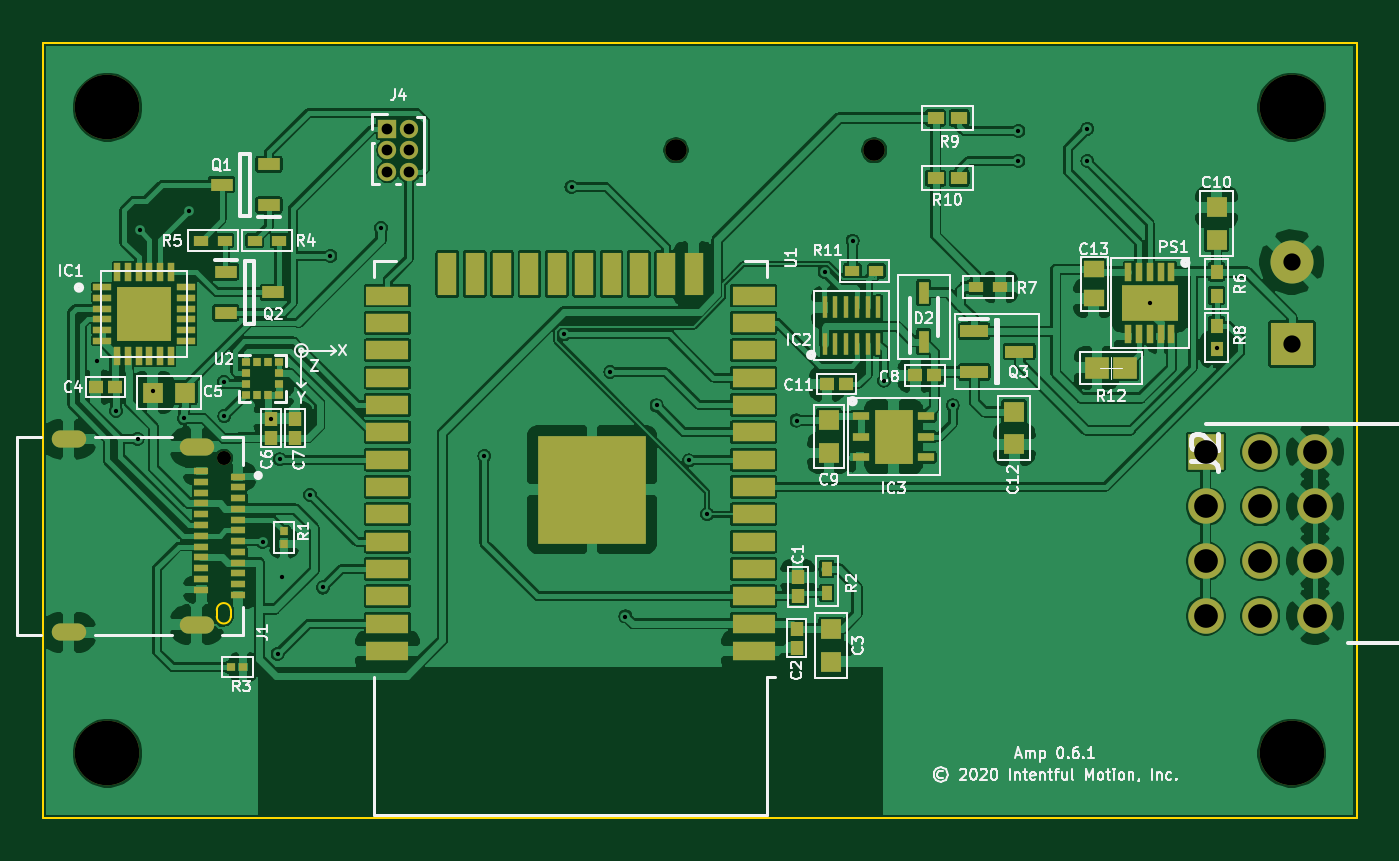
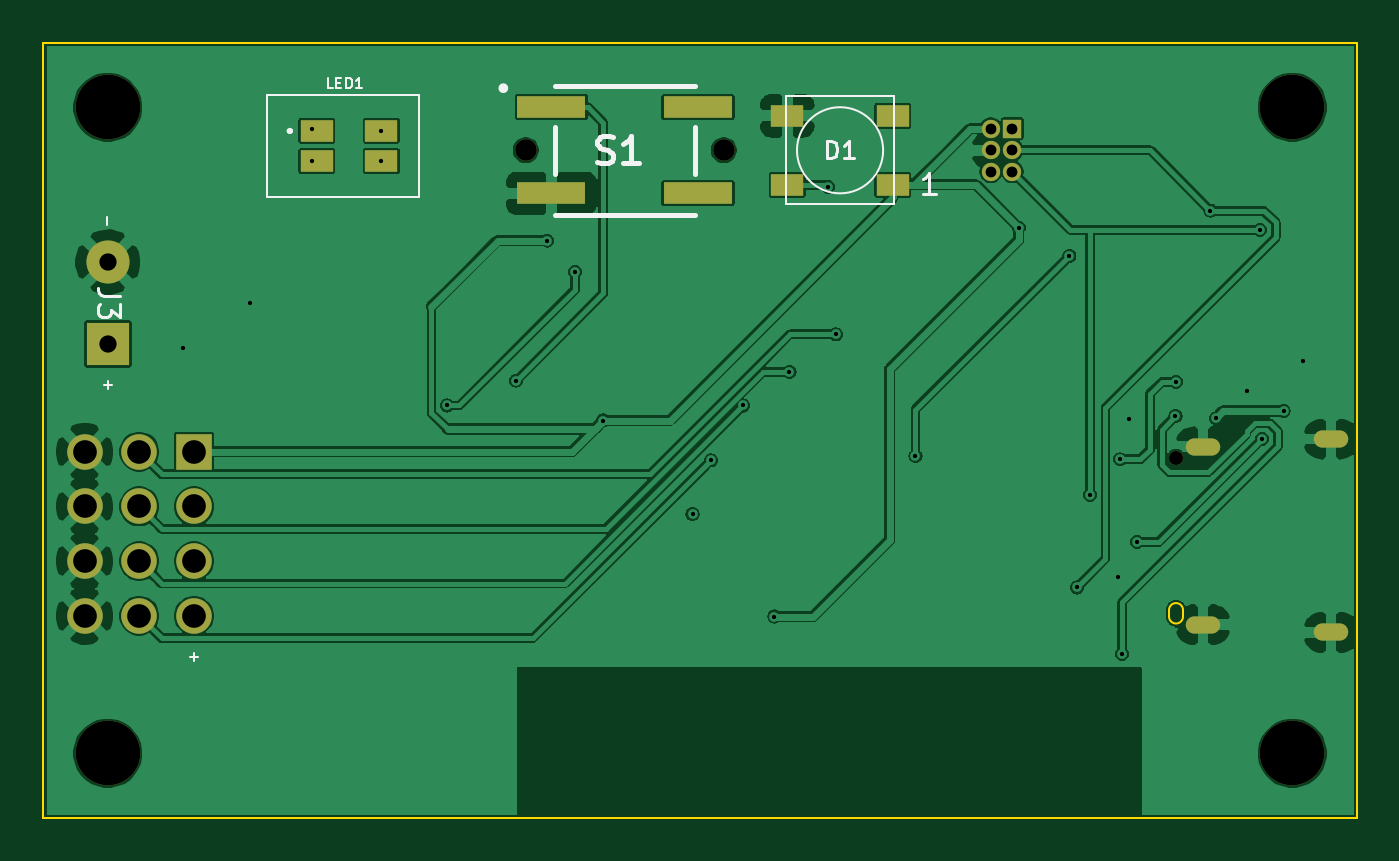
Circuit board: 9 layer files. Board 61.0 x 36.0 mm.
- bottom_copper: amp-B_Cu.gbr (139463 bytes)
- bottom_mask: amp-B_Mask.gbr (1894 bytes)
- bottom_silk: amp-B_SilkS.gbr (4456 bytes)
- outline: amp-Edge_Cuts.gbr (1058 bytes)
- top_copper: amp-F_Cu.gbr (345607 bytes)
- top_mask: amp-F_Mask.gbr (7138 bytes)
- top_silk: amp-F_SilkS.gbr (46578 bytes)
- drill: amp-NPTH.drl (398 bytes)
- drill: amp-PTH.drl (1246 bytes)

=== bottom_copper: amp-B_Cu.gbr (139463 bytes, source omitted) ===
=== bottom_mask: amp-B_Mask.gbr ===
G04 #@! TF.GenerationSoftware,KiCad,Pcbnew,(5.1.5)-3*
G04 #@! TF.CreationDate,2020-03-20T14:52:30-04:00*
G04 #@! TF.ProjectId,amp,616d702e-6b69-4636-9164-5f7063625858,0.6.0*
G04 #@! TF.SameCoordinates,Original*
G04 #@! TF.FileFunction,Soldermask,Bot*
G04 #@! TF.FilePolarity,Negative*
%FSLAX46Y46*%
G04 Gerber Fmt 4.6, Leading zero omitted, Abs format (unit mm)*
G04 Created by KiCad (PCBNEW (5.1.5)-3) date 2020-03-20 14:52:30*
%MOMM*%
%LPD*%
G04 APERTURE LIST*
%ADD10C,1.000000*%
%ADD11C,1.650000*%
%ADD12R,1.650000X1.650000*%
%ADD13R,3.200000X1.000000*%
%ADD14O,1.600000X0.800000*%
%ADD15C,0.650000*%
%ADD16R,1.500000X1.000000*%
%ADD17C,3.000000*%
%ADD18O,0.850000X0.850000*%
%ADD19R,0.850000X0.850000*%
%ADD20C,1.998980*%
%ADD21R,1.998980X1.998980*%
G04 APERTURE END LIST*
D10*
X93600000Y-37000000D03*
X84400000Y-37000000D03*
D11*
X114080000Y-58620000D03*
X111540000Y-58620000D03*
X109000000Y-58620000D03*
X114080000Y-56080000D03*
X111540000Y-56080000D03*
X109000000Y-56080000D03*
X114080000Y-53540000D03*
X111540000Y-53540000D03*
X109000000Y-53540000D03*
X114080000Y-51000000D03*
X111540000Y-51000000D03*
D12*
X109000000Y-51000000D03*
D13*
X85600000Y-35000000D03*
X85600000Y-39000000D03*
X92400000Y-39000000D03*
X92400000Y-35000000D03*
D14*
X56200000Y-50410000D03*
X56200000Y-59390000D03*
X62150000Y-59030000D03*
X62150000Y-50770000D03*
D15*
X63400000Y-51300000D03*
D16*
X100300000Y-37500000D03*
X103300000Y-37500000D03*
X100300000Y-36100000D03*
X103300000Y-36100000D03*
X76550000Y-38600000D03*
X76550000Y-35400000D03*
X81450000Y-38600000D03*
X81450000Y-35400000D03*
D17*
X113000000Y-65000000D03*
X113000000Y-35000000D03*
X58000000Y-65000000D03*
X58000000Y-35000000D03*
D18*
X72000000Y-38000000D03*
X71000000Y-38000000D03*
X72000000Y-37000000D03*
X71000000Y-37000000D03*
X72000000Y-36000000D03*
D19*
X71000000Y-36000000D03*
D20*
X113000000Y-42190000D03*
D21*
X113000000Y-46000000D03*
M02*

=== bottom_silk: amp-B_SilkS.gbr ===
G04 #@! TF.GenerationSoftware,KiCad,Pcbnew,(5.1.5)-3*
G04 #@! TF.CreationDate,2020-03-20T14:52:30-04:00*
G04 #@! TF.ProjectId,amp,616d702e-6b69-4636-9164-5f7063625858,0.6.0*
G04 #@! TF.SameCoordinates,Original*
G04 #@! TF.FileFunction,Legend,Bot*
G04 #@! TF.FilePolarity,Positive*
%FSLAX46Y46*%
G04 Gerber Fmt 4.6, Leading zero omitted, Abs format (unit mm)*
G04 Created by KiCad (PCBNEW (5.1.5)-3) date 2020-03-20 14:52:30*
%MOMM*%
%LPD*%
G04 APERTURE LIST*
%ADD10C,0.100000*%
%ADD11C,0.254000*%
%ADD12C,0.200000*%
%ADD13C,0.150000*%
G04 APERTURE END LIST*
D10*
X105600000Y-34450000D02*
X98550000Y-34450000D01*
X105600000Y-39150000D02*
X105600000Y-34450000D01*
X98550000Y-39150000D02*
X105600000Y-39150000D01*
X98550000Y-34450000D02*
X98550000Y-39150000D01*
X108809523Y-60535714D02*
X109190476Y-60535714D01*
X109000000Y-60726190D02*
X109000000Y-60345238D01*
X113035714Y-40490476D02*
X113035714Y-40109523D01*
X112809523Y-47885714D02*
X113190476Y-47885714D01*
X113000000Y-48076190D02*
X113000000Y-47695238D01*
D11*
X94747000Y-34117000D02*
G75*
G03X94747000Y-34117000I-111000J0D01*
G01*
X85750000Y-35900000D02*
X85750000Y-38100000D01*
X92250000Y-35900000D02*
X92250000Y-38100000D01*
X92250000Y-40000000D02*
X85750000Y-40000000D01*
X92250000Y-34000000D02*
X85750000Y-34000000D01*
D12*
X104500000Y-36100000D02*
G75*
G03X104600000Y-36100000I50000J0D01*
G01*
X104600000Y-36100000D02*
G75*
G03X104500000Y-36100000I-50000J0D01*
G01*
X104500000Y-36100000D02*
G75*
G03X104600000Y-36100000I50000J0D01*
G01*
X104600000Y-36100000D02*
X104600000Y-36100000D01*
X104500000Y-36100000D02*
X104500000Y-36100000D01*
X104600000Y-36100000D02*
X104600000Y-36100000D01*
D10*
X81000000Y-37000000D02*
G75*
G03X81000000Y-37000000I-2000000J0D01*
G01*
X81500000Y-39500000D02*
X76500000Y-39500000D01*
X81500000Y-34500000D02*
X81500000Y-39500000D01*
X76500000Y-34500000D02*
X81500000Y-34500000D01*
X76500000Y-39500000D02*
X76500000Y-34500000D01*
D11*
X90267619Y-37543047D02*
X90086190Y-37603523D01*
X89783809Y-37603523D01*
X89662857Y-37543047D01*
X89602380Y-37482571D01*
X89541904Y-37361619D01*
X89541904Y-37240666D01*
X89602380Y-37119714D01*
X89662857Y-37059238D01*
X89783809Y-36998761D01*
X90025714Y-36938285D01*
X90146666Y-36877809D01*
X90207142Y-36817333D01*
X90267619Y-36696380D01*
X90267619Y-36575428D01*
X90207142Y-36454476D01*
X90146666Y-36394000D01*
X90025714Y-36333523D01*
X89723333Y-36333523D01*
X89541904Y-36394000D01*
X88332380Y-37603523D02*
X89058095Y-37603523D01*
X88695238Y-37603523D02*
X88695238Y-36333523D01*
X88816190Y-36514952D01*
X88937142Y-36635904D01*
X89058095Y-36696380D01*
D10*
X102559523Y-34126190D02*
X102797619Y-34126190D01*
X102797619Y-33626190D01*
X102392857Y-33864285D02*
X102226190Y-33864285D01*
X102154761Y-34126190D02*
X102392857Y-34126190D01*
X102392857Y-33626190D01*
X102154761Y-33626190D01*
X101940476Y-34126190D02*
X101940476Y-33626190D01*
X101821428Y-33626190D01*
X101750000Y-33650000D01*
X101702380Y-33697619D01*
X101678571Y-33745238D01*
X101654761Y-33840476D01*
X101654761Y-33911904D01*
X101678571Y-34007142D01*
X101702380Y-34054761D01*
X101750000Y-34102380D01*
X101821428Y-34126190D01*
X101940476Y-34126190D01*
X101178571Y-34126190D02*
X101464285Y-34126190D01*
X101321428Y-34126190D02*
X101321428Y-33626190D01*
X101369047Y-33697619D01*
X101416666Y-33745238D01*
X101464285Y-33769047D01*
D13*
X79590476Y-37361904D02*
X79590476Y-36561904D01*
X79400000Y-36561904D01*
X79285714Y-36600000D01*
X79209523Y-36676190D01*
X79171428Y-36752380D01*
X79133333Y-36904761D01*
X79133333Y-37019047D01*
X79171428Y-37171428D01*
X79209523Y-37247619D01*
X79285714Y-37323809D01*
X79400000Y-37361904D01*
X79590476Y-37361904D01*
X78371428Y-37361904D02*
X78828571Y-37361904D01*
X78600000Y-37361904D02*
X78600000Y-36561904D01*
X78676190Y-36676190D01*
X78752380Y-36752380D01*
X78828571Y-36790476D01*
X74564285Y-39052380D02*
X75135714Y-39052380D01*
X74850000Y-39052380D02*
X74850000Y-38052380D01*
X74945238Y-38195238D01*
X75040476Y-38290476D01*
X75135714Y-38338095D01*
X112452380Y-43761666D02*
X113166666Y-43761666D01*
X113309523Y-43714047D01*
X113404761Y-43618809D01*
X113452380Y-43475952D01*
X113452380Y-43380714D01*
X112452380Y-44142619D02*
X112452380Y-44761666D01*
X112833333Y-44428333D01*
X112833333Y-44571190D01*
X112880952Y-44666428D01*
X112928571Y-44714047D01*
X113023809Y-44761666D01*
X113261904Y-44761666D01*
X113357142Y-44714047D01*
X113404761Y-44666428D01*
X113452380Y-44571190D01*
X113452380Y-44285476D01*
X113404761Y-44190238D01*
X113357142Y-44142619D01*
M02*

=== outline: amp-Edge_Cuts.gbr ===
G04 #@! TF.GenerationSoftware,KiCad,Pcbnew,(5.1.5)-3*
G04 #@! TF.CreationDate,2020-03-20T14:52:30-04:00*
G04 #@! TF.ProjectId,amp,616d702e-6b69-4636-9164-5f7063625858,0.6.0*
G04 #@! TF.SameCoordinates,Original*
G04 #@! TF.FileFunction,Profile,NP*
%FSLAX46Y46*%
G04 Gerber Fmt 4.6, Leading zero omitted, Abs format (unit mm)*
G04 Created by KiCad (PCBNEW (5.1.5)-3) date 2020-03-20 14:52:30*
%MOMM*%
%LPD*%
G04 APERTURE LIST*
%ADD10C,0.100000*%
G04 APERTURE END LIST*
D10*
X55000000Y-32000000D02*
X55000000Y-33000000D01*
X116000000Y-32000000D02*
X55000000Y-32000000D01*
X116000000Y-33000000D02*
X116000000Y-32000000D01*
X116000000Y-33000000D02*
X116000000Y-68000000D01*
X116000000Y-68000000D02*
X111000000Y-68000000D01*
X55000000Y-68000000D02*
X55000000Y-33000000D01*
X111000000Y-68000000D02*
X55000000Y-68000000D01*
X63725000Y-58350000D02*
X63725000Y-58650000D01*
X63075000Y-58350000D02*
G75*
G02X63725000Y-58350000I325000J0D01*
G01*
X63075000Y-58650000D02*
X63075000Y-58350000D01*
X63725000Y-58650000D02*
G75*
G02X63075000Y-58650000I-325000J0D01*
G01*
M02*

=== top_copper: amp-F_Cu.gbr (345607 bytes, source omitted) ===
=== top_mask: amp-F_Mask.gbr (7138 bytes, source omitted) ===
=== top_silk: amp-F_SilkS.gbr (46578 bytes, source omitted) ===
=== drill: amp-NPTH.drl ===
M48
; DRILL file {KiCad (5.1.5)-3} date 3/20/2020 2:52:27 PM
; FORMAT={-:-/ absolute / metric / decimal}
; #@! TF.CreationDate,2020-03-20T14:52:27-04:00
; #@! TF.GenerationSoftware,Kicad,Pcbnew,(5.1.5)-3
; #@! TF.FileFunction,NonPlated,1,2,NPTH
FMAT,2
METRIC
T1C0.650
T2C1.000
T3C3.000
%
G90
G05
T1
X63.4Y-51.3
T2
X84.4Y-37.0
X93.6Y-37.0
T3
X113.0Y-65.0
X113.0Y-35.0
X58.0Y-65.0
X58.0Y-35.0
T0
M30

=== drill: amp-PTH.drl ===
M48
; DRILL file {KiCad (5.1.5)-3} date 3/20/2020 2:52:27 PM
; FORMAT={-:-/ absolute / metric / decimal}
; #@! TF.CreationDate,2020-03-20T14:52:27-04:00
; #@! TF.GenerationSoftware,Kicad,Pcbnew,(5.1.5)-3
; #@! TF.FileFunction,Plated,1,2,PTH
FMAT,2
METRIC
T1C0.200
T2C0.500
T3C0.800
T4C1.100
%
G90
G05
T1
X57.5Y-46.8
X58.4Y-49.1
X59.4Y-50.4
X59.5Y-40.7
X60.1Y-48.2
X61.55Y-49.45
X61.8Y-39.8
X63.4Y-47.75
X63.425Y-49.35
X65.2Y-55.2
X65.6Y-49.46
X65.9Y-60.4
X66.0Y-51.35
X66.1Y-56.8
X67.4Y-53.0
X68.0Y-57.3
X68.35Y-41.9
X70.7Y-40.6
X75.5Y-51.2
X79.2Y-45.55
X79.55Y-38.7
X81.35Y-47.3
X82.05Y-58.65
X83.5Y-48.85
X85.0Y-51.4
X85.85Y-53.9
X90.0Y-49.55
X91.3Y-42.65
X92.6Y-41.2
X94.05Y-47.7
X97.25Y-48.85
X100.3Y-36.1
X100.3Y-37.5
X103.5Y-36.0
X103.5Y-37.5
X106.4Y-44.1
X109.5Y-46.2
T2
X71.0Y-36.0
X71.0Y-37.0
X71.0Y-38.0
X72.0Y-36.0
X72.0Y-37.0
X72.0Y-38.0
T3
X113.0Y-42.19
X113.0Y-46.0
T4
X109.0Y-51.0
X109.0Y-53.54
X109.0Y-56.08
X109.0Y-58.62
X111.54Y-51.0
X111.54Y-53.54
X111.54Y-56.08
X111.54Y-58.62
X114.08Y-51.0
X114.08Y-53.54
X114.08Y-56.08
X114.08Y-58.62
T2
G00X56.5Y-50.41
M15
G01X55.9Y-50.41
M16
G05
G00X56.5Y-59.39
M15
G01X55.9Y-59.39
M16
G05
G00X62.45Y-50.77
M15
G01X61.85Y-50.77
M16
G05
G00X62.45Y-59.03
M15
G01X61.85Y-59.03
M16
G05
T0
M30
